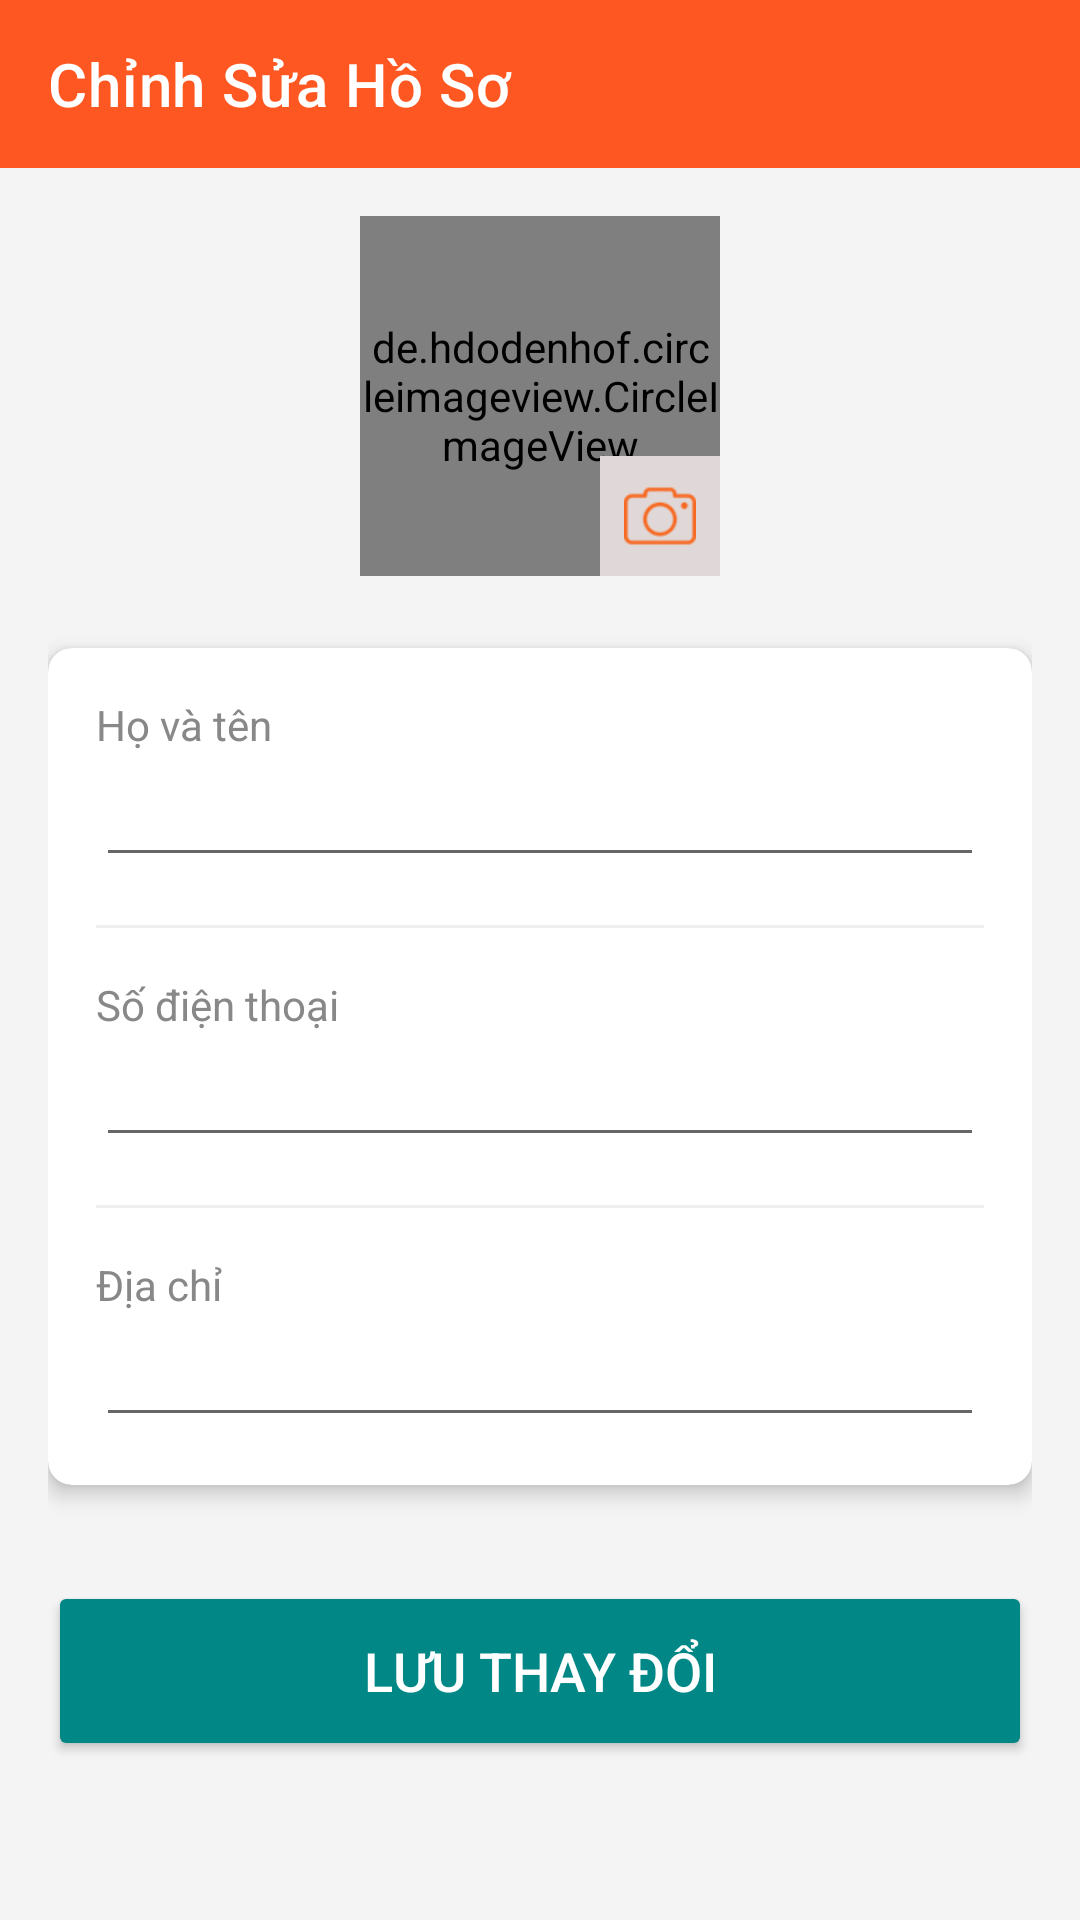

This screen was rendered from an Android layout file. Write that file and the resources it references.
<!-- AndroidManifest.xml: application theme Theme.FashionShopApp -->
<!-- res/layout/activity_edit_profile.xml -->
<?xml version="1.0" encoding="utf-8"?>
<androidx.constraintlayout.widget.ConstraintLayout xmlns:android="http://schemas.android.com/apk/res/android"
    xmlns:app="http://schemas.android.com/apk/res-auto"
    xmlns:tools="http://schemas.android.com/tools"
    android:layout_width="match_parent"
    android:layout_height="match_parent"
    android:background="#F4F4F4"
    tools:context=".activity.EditProfileActivity">

    <androidx.appcompat.widget.Toolbar
        android:id="@+id/toolbar"
        android:layout_width="match_parent"
        android:layout_height="?attr/actionBarSize"
        android:background="@color/clolortext"
        app:title="Chỉnh Sửa Hồ Sơ"
        app:titleTextColor="@android:color/white"
        app:layout_constraintTop_toTopOf="parent" />

    <ScrollView
        android:layout_width="0dp"
        android:layout_height="0dp"
        app:layout_constraintTop_toBottomOf="@id/toolbar"
        app:layout_constraintBottom_toBottomOf="parent"
        app:layout_constraintStart_toStartOf="parent"
        app:layout_constraintEnd_toEndOf="parent">

        <LinearLayout
            android:layout_width="match_parent"
            android:layout_height="wrap_content"
            android:orientation="vertical"
            android:padding="16dp">

            <FrameLayout
                android:layout_width="120dp"
                android:layout_height="120dp"
                android:layout_gravity="center_horizontal"
                android:layout_marginBottom="24dp">

                <de.hdodenhof.circleimageview.CircleImageView
                    android:id="@+id/profile_image_edit"
                    android:layout_width="match_parent"
                    android:layout_height="match_parent"
                    android:src="@drawable/profile"
                    app:civ_border_color="#FFFFFF"
                    app:civ_border_width="2dp"/>

                <ImageView
                    android:id="@+id/btn_chon_anh"
                    android:layout_width="40dp"
                    android:layout_height="40dp"
                    android:src="@drawable/camera"
                    android:background="#E0D8D8"
                    android:padding="8dp"
                    android:layout_gravity="bottom|end"
                    android:contentDescription="Chọn ảnh" />
            </FrameLayout>

            <androidx.cardview.widget.CardView
                android:layout_width="match_parent"
                android:layout_height="wrap_content"
                app:cardCornerRadius="8dp"
                app:cardElevation="4dp"
                app:contentPadding="16dp">

                <LinearLayout
                    android:layout_width="match_parent"
                    android:layout_height="wrap_content"
                    android:orientation="vertical">

                    <TextView
                        android:layout_width="wrap_content"
                        android:layout_height="wrap_content"
                        android:text="Họ và tên"
                        android:textSize="14sp"
                        android:textColor="#888888"/>

                    <EditText
                        android:id="@+id/profile_hoten_edit"
                        android:layout_width="match_parent"
                        android:layout_height="wrap_content"
                        tools:text="Nguyễn Văn A"
                        android:inputType="textPersonName"
                        android:textColor="@android:color/black"
                        android:textSize="18sp"/>

                    <View
                        android:layout_width="match_parent"
                        android:layout_height="1dp"
                        android:background="#EEEEEE"
                        android:layout_marginTop="16dp"
                        android:layout_marginBottom="16dp"/>

                    <TextView
                        android:layout_width="wrap_content"
                        android:layout_height="wrap_content"
                        android:text="Số điện thoại"
                        android:textSize="14sp"
                        android:textColor="#888888"/>

                    <EditText
                        android:id="@+id/profile_sodienthoai_edit"
                        android:layout_width="match_parent"
                        android:layout_height="wrap_content"
                        tools:text="0987654321"
                        android:inputType="phone"
                        android:textColor="@android:color/black"
                        android:textSize="18sp"/>

                    <View
                        android:layout_width="match_parent"
                        android:layout_height="1dp"
                        android:background="#EEEEEE"
                        android:layout_marginTop="16dp"
                        android:layout_marginBottom="16dp"/>

                    <TextView
                        android:layout_width="wrap_content"
                        android:layout_height="wrap_content"
                        android:text="Địa chỉ"
                        android:textSize="14sp"
                        android:textColor="#888888"/>

                    <EditText
                        android:id="@+id/profile_diachi_edit"
                        android:layout_width="match_parent"
                        android:layout_height="wrap_content"
                        tools:text="123 Đường ABC, Quận XYZ, TP. HCM"
                        android:inputType="textMultiLine"
                        android:textColor="@android:color/black"
                        android:textSize="18sp"/>
                </LinearLayout>
            </androidx.cardview.widget.CardView>

            <Button
                android:id="@+id/btn_luu_thay_doi"
                android:layout_width="match_parent"
                android:layout_height="60dp"
                android:layout_marginTop="32dp"
                android:text="Lưu thay đổi"
                android:backgroundTint="@color/teal_700"
                android:textColor="@android:color/white"
                android:textSize="18sp" />
        </LinearLayout>
    </ScrollView>
</androidx.constraintlayout.widget.ConstraintLayout>
<!-- resources referenced by this layout -->
<resources>
  <color name="clolortext">#FF5722</color>
  <color name="teal_700">#FF018786</color>
  <!-- drawable camera: png bitmap (drawable-hdpi, 1061 bytes) -->
  <style name="Theme.FashionShopApp" parent="Base.Theme.FashionShopApp" />
  <style name="Base.Theme.FashionShopApp" parent="Theme.MaterialComponents.DayNight.NoActionBar">
          
          
          <item name="colorPrimary">#FF5722</item>
          <item name="colorPrimaryVariant">@color/purple_700</item>
          <item name="colorOnPrimary">@color/white</item>
  
          
          <item name="colorSecondary">@color/teal_200</item>
          <item name="colorSecondaryVariant">@color/teal_700</item>
          <item name="colorOnSecondary">@color/black</item>
  
          
          <item name="android:statusBarColor" tools:targetApi="l">?attr/colorPrimaryVariant</item>
  
          
          
  
      </style>
  <color name="purple_700">#FF3700B3</color>
  <color name="white">#FFFFFFFF</color>
  <color name="teal_200">#FF03DAC5</color>
  <color name="black">#FF000000</color>
</resources>
